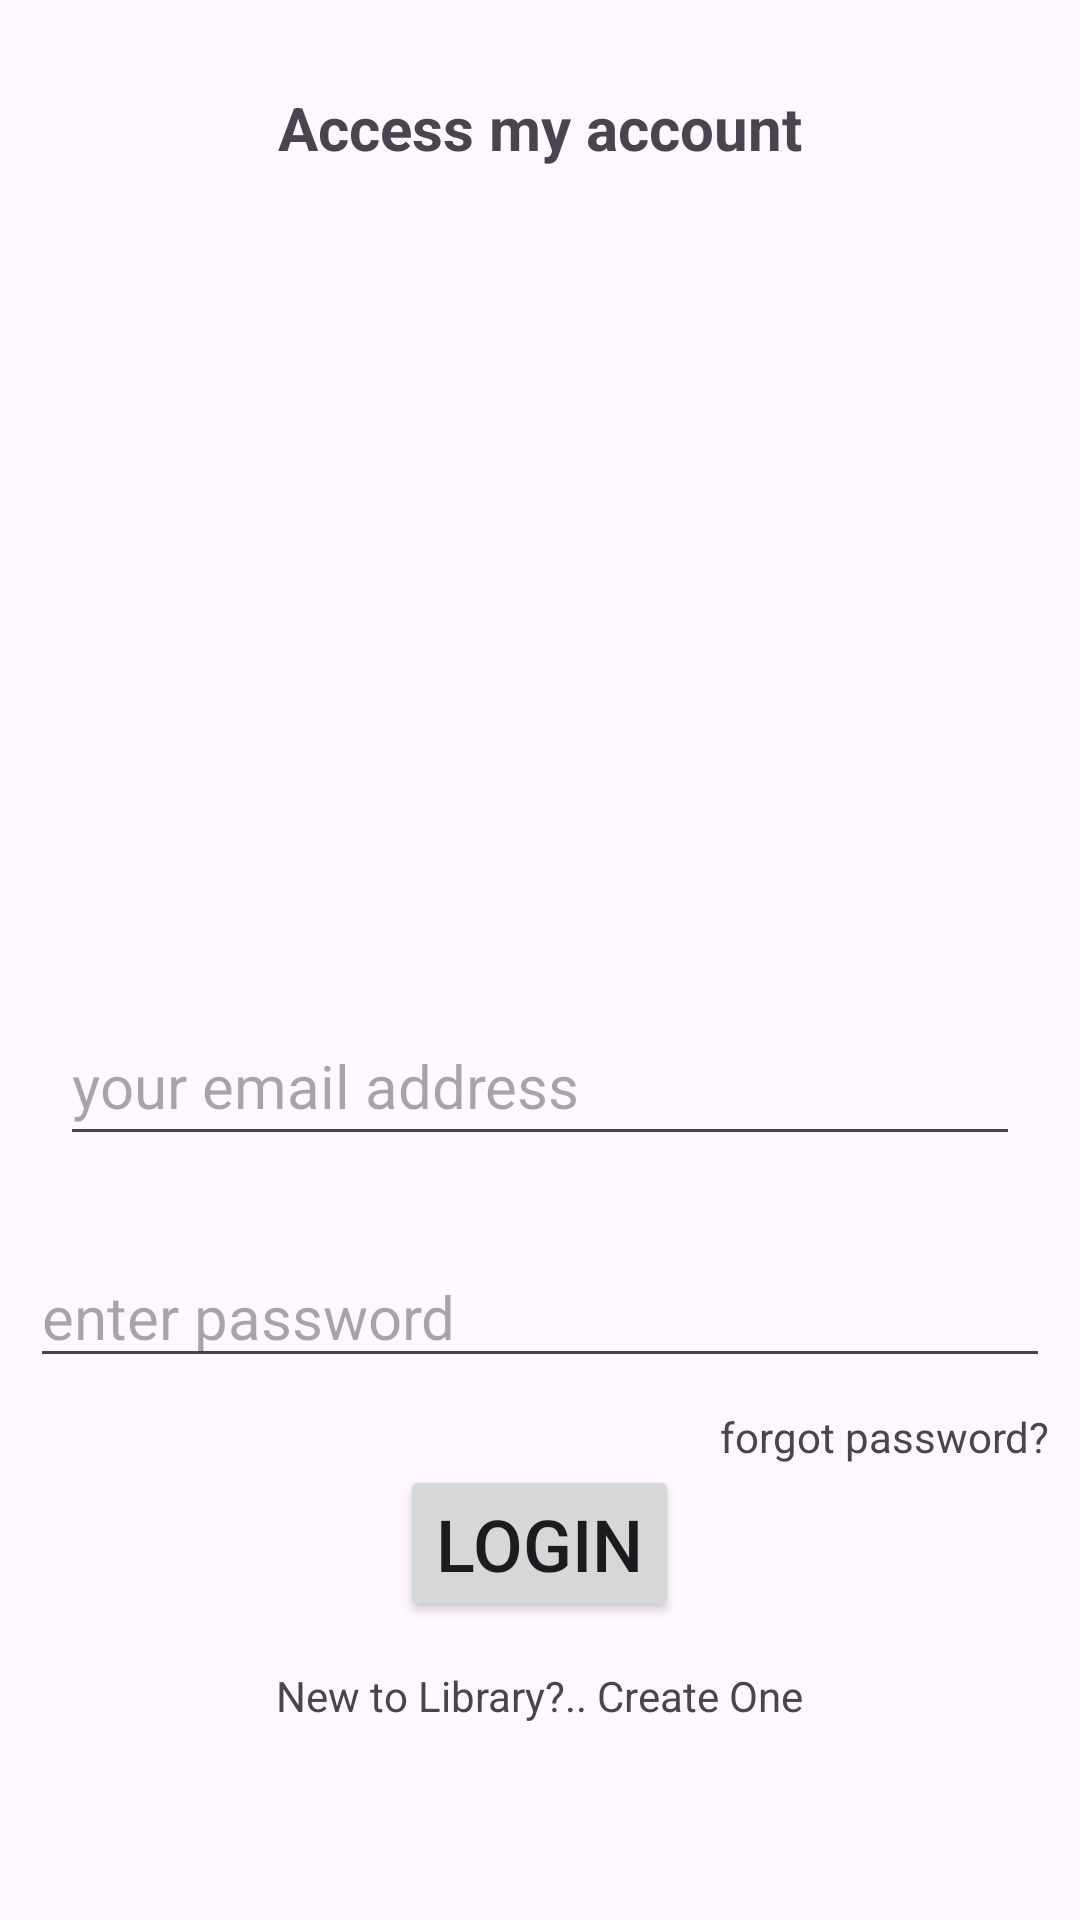

Android layout source for this screen:
<!-- AndroidManifest.xml: application theme Theme.Project_firstpage -->
<!-- res/layout/activity_login.xml -->
<?xml version="1.0" encoding="utf-8"?>
<LinearLayout
    xmlns:tools="http://schemas.android.com/tools"
    xmlns:app="http://schemas.android.com/apk/res-auto"
    xmlns:android="http://schemas.android.com/apk/res/android"
    android:layout_width="match_parent"
    android:layout_height="match_parent"
    android:orientation="vertical"
    >

    <TextView
        android:id="@+id/Login"
        android:layout_width="match_parent"
        android:layout_height="45dp"
        android:text="Access my account"
        android:layout_marginTop="20dp"
        android:textSize="20dp"
        android:textStyle="bold"
        android:gravity="center"/>

    <ImageView
        android:layout_width="wrap_content"
        android:layout_height="200dp"
        android:src="@drawable/library_logo"/>

    <LinearLayout
        android:layout_width="match_parent"
        android:layout_height="match_parent"
        android:orientation="vertical"
        android:gravity="center">

        <EditText
            android:id="@+id/Email"
            android:layout_width="match_parent"
            android:layout_height="50dp"
            android:layout_margin="20dp"
            android:hint="your email address"
            android:inputType="textEmailAddress"
            android:textSize="20dp"
            />
        <EditText
            android:id="@+id/password"
            android:layout_width="match_parent"
            android:layout_height="wrap_content"
            android:layout_margin="10dp"
            android:hint="enter password"
            android:inputType="textPassword"
            android:textSize="20dp"
            />

        <TextView
            android:id="@+id/forgotpwd"
            android:layout_width="wrap_content"
            android:layout_height="wrap_content"
            android:text="forgot password?"
            android:layout_gravity="right"
            android:layout_marginRight="10dp"
            />
        <Button
            android:id="@+id/submitbutton"
            android:layout_width="wrap_content"
            android:layout_height="wrap_content"
            android:text="Login"
            android:textSize="24dp" />

        <TextView
            android:id="@+id/newtolibrary"
            android:layout_width="wrap_content"
            android:layout_height="wrap_content"
            android:layout_margin="15dp"
            android:text="New to Library?.. Create One"
            android:layout_gravity="center"
            android:layout_marginLeft="10dp"
            />
    </LinearLayout>
</LinearLayout>
<!-- resources referenced by this layout -->
<resources>
  <style name="Theme.Project_firstpage" parent="Base.Theme.Project_firstpage" />
  <style name="Base.Theme.Project_firstpage" parent="Theme.Material3.DayNight.NoActionBar">
          
          
          <item name="android:statusBarColor">@color/primary</item>
      </style>
  <color name="primary">#414F99</color>
</resources>
